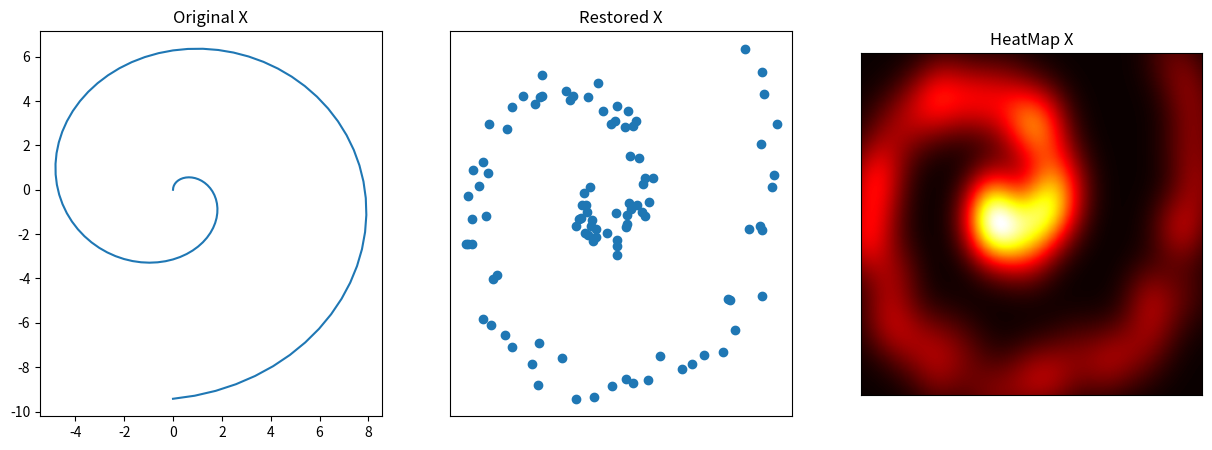

This chart was generated by the following Python code:
import numpy as np
import matplotlib.pyplot as plt
from scipy.spatial.distance import cdist
from scipy.stats import multivariate_normal

# In supervised learning the believe takes the form of the preference over different hypothesis: we are trying to solve what the f(.) and x's are in 

#                       yi = f(x)

# One of the solutions is just the identity function, hence, x = y. however,
# our preference will tell us that this is not a good hypothesis...


# Gaussian likelihood: p(Y|F) = N(F, β−1I), where β−1 is the precision

fig = plt.figure(figsize=(15, 5))

# GENERATING SPIRAL DATA (X = {x, y})
t = np.linspace(0, 3 * np.pi, 100)
x = np.zeros((t.shape[0], 2))
x[:, 0] = t * np.sin(t)
x[:, 1] = t * np.cos(t)

# Displaying Original Data
pltOriginalX = fig.add_subplot(131)
pltOriginalX.plot(x[:, 0], x[:, 1])
pltOriginalX.set_title("Original X")


# pick a random matrix/weights that maps to Y
# Note that we can't display this data as it lives in a 10D world
w = np.random.randn(10, 2)
y = x.dot(w.T) # Y.shape = (100, 10) => 10 dimentions
y += np.random.randn(y.shape[0], y.shape[1]) # Adding noise
mu_y = np.mean(y, axis=0)


################# Generating back the data ##########################

# maximum likelihood solution to W
def MLW(x,q):
    v,w = np.linalg.eig(np.cov(x.T))
    idx = np.argsort(np.real(v))[::-1][:q]
    return np.real(w[:,idx])

# posterior distribution of latent variable
def posterior(w, x, mu_x, beta):
    A = np.linalg.inv(w.dot(w.T)+1/beta*np.eye(w.shape[0]))
    mu = w.T.dot(A.dot(x-mu_x))
    varSigma = np.eye(w.shape[1]) - w.T.dot(A.dot(w))
    return mu, varSigma

# Get the maximum likelihood solution of W
w = MLW(y, 2)

# Compute predictions for latent space
xPred = np.zeros(x.shape) # shape = (100, 2)
varSigma = [] # shape = (2,2)

for i in range(0, y.shape[0]):
    xPred[i, :], varSigma = posterior(w, y[i, :], mu_y, 1/2)

# Generating density
N = 300
x1 = np.linspace(np.min(xPred[:,0]), np.max(xPred[:, 0]), N)
x2 = np.linspace(np.min(xPred[:,1]), np.max(xPred[:, 1]), N)
x1p, x2p = np.meshgrid(x1, x2)
pos = np.vstack((x1p.flatten(), x2p.flatten())).T

# compute posterior
Z = np.zeros((N,N))
for i in range(0, xPred.shape[0]):
    pdf = multivariate_normal(xPred[i,:].flatten(), varSigma)
    Z += pdf.pdf(pos).reshape(N,N)

ax = fig.add_subplot(132)
ax.set_title("Restored X")
ax.scatter(xPred[:, 0], xPred[:, 1])
ax.set_xticks([])
ax.set_yticks([])

ax = fig.add_subplot(133)
ax.set_title("HeatMap X")
ax.imshow(Z, cmap='hot')
ax.set_ylim(ax.get_ylim()[::-1])
ax.set_xticks([])
ax.set_yticks([])

fig.show()